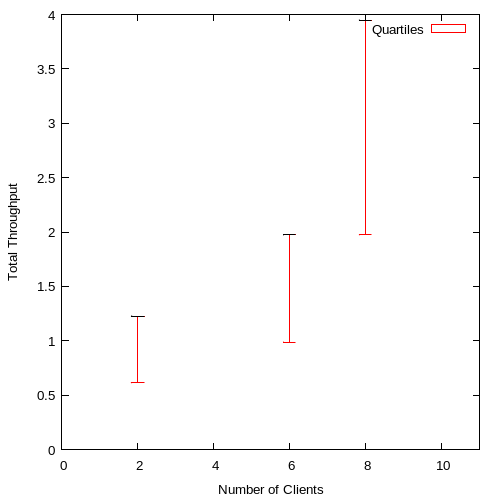

The table this chart was drawn from, first rows:
2, 1.227654, 0.613827, 1.227654, 0.613827, 1.227654
4, , , 0, , 
6, 1.975, 0.9873, 1.975, 0.9873, 1.975
8, 3.949, 1.975, 3.949, 1.975, 3.949
10, , , 0, , 
